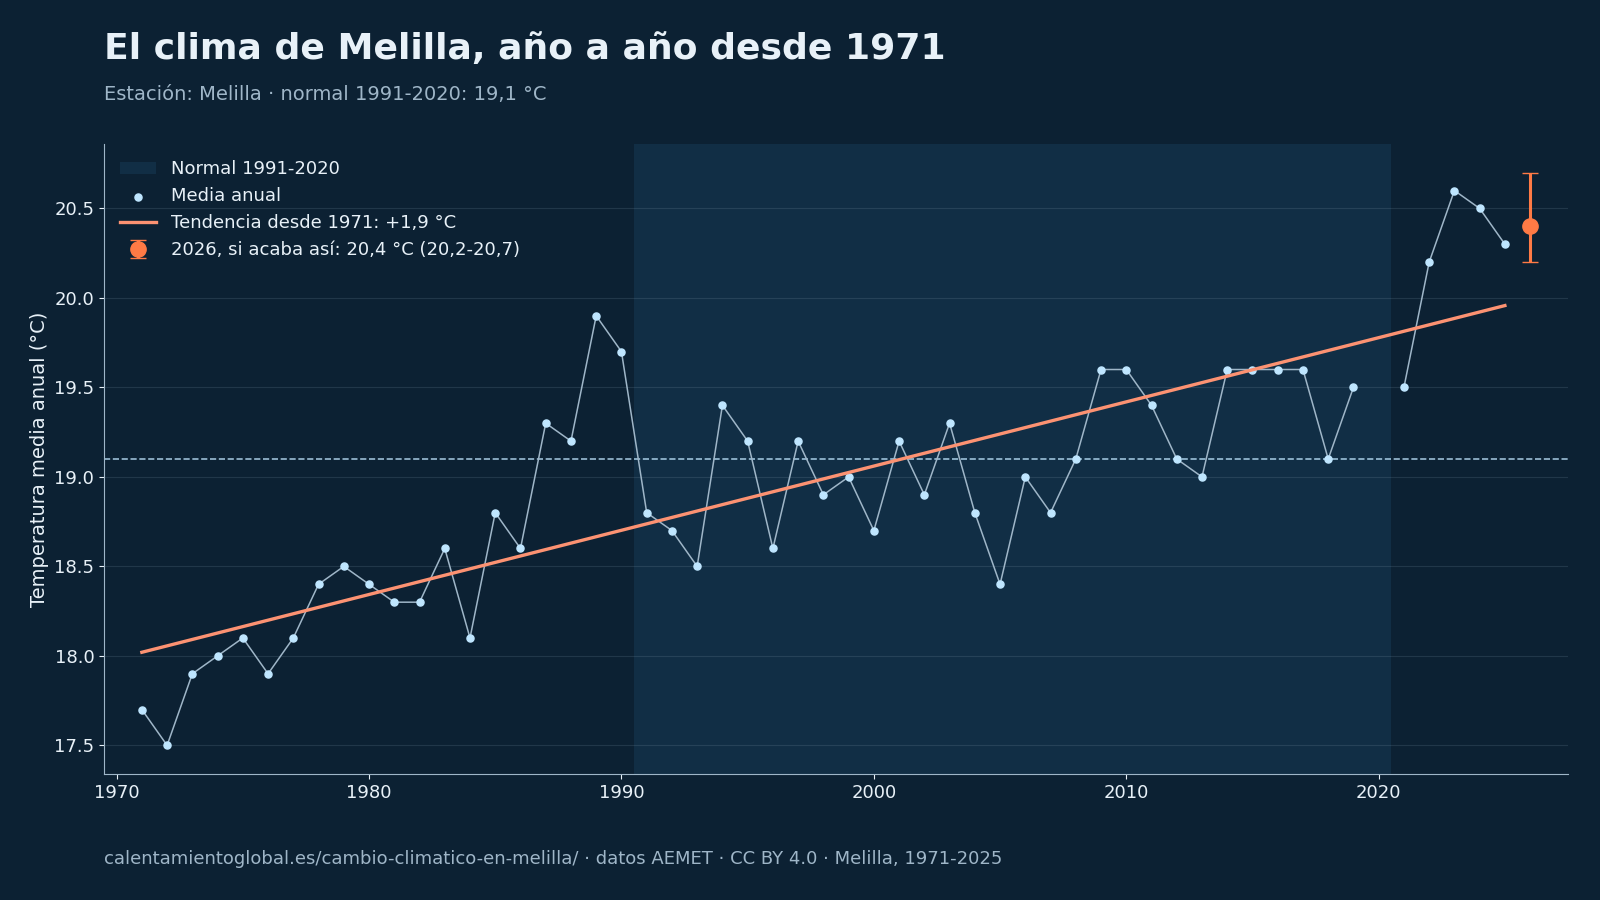

Source data for this figure (header and first rows):
# Fuente: AEMET, cálculo de calentamientoglobal.es, CC BY 4.0, https://calentamientoglobal.es/cambio-cl…
anio, tm, tx, tn, anomalia, p
1971, 17.7, 20.9, 14.4, -1.4, 544.5
1972, 17.5, 20.9, 14.2, -1.6, 426.8
1973, 17.9, 21.2, 14.6, -1.2, 510.3
1974, 18.0, 21.3, 14.6, -1.1, 202.7
1975, 18.1, 21.6, 14.7, -1.0, 352.7
1976, 17.9, 21.3, 14.5, -1.2, 694.3
1977, 18.1, 21.5, 14.8, -1.0, 279.1
1978, 18.4, 21.7, 15.0, -0.7, 355.6
1979, 18.5, 21.9, 15.2, -0.6, 307.6
1980, 18.4, 21.8, 14.9, -0.7, 377.2
1981, 18.3, 21.8, 14.8, -0.8, 236.4
1982, 18.3, 21.6, 15.1, -0.8, 343.4
1983, 18.6, 21.6, 15.5, -0.5, 177.0
1984, 18.1, 21.1, 15.1, -1.0, 283.2
1985, 18.8, 21.9, 15.5, -0.3, 588.7
1986, 18.6, 22.0, 15.2, -0.5, 385.0
1987, 19.3, 22.8, 15.9, 0.2, 242.0
1988, 19.2, 22.9, 15.5, 0.1, 320.8
1989, 19.9, 23.8, 15.9, 0.8, 415.3
1990, 19.7, 23.6, 15.9, 0.6, 425.0
1991, 18.8, 22.8, 14.9, -0.3, 346.1
1992, 18.7, 22.6, 14.7, -0.4, 587.2
1993, 18.5, 22.2, 14.7, -0.6, 479.6
1994, 19.4, 23.2, 15.7, 0.3, 316.5
1995, 19.2, 22.7, 15.6, 0.1, 380.0
1996, 18.6, 21.8, 15.4, -0.5, 383.0
1997, 19.2, 22.2, 16.3, 0.1, 341.2
1998, 18.9, 21.9, 15.9, -0.2, 198.6
1999, 19.0, 22.1, 15.8, -0.1, 267.3
2000, 18.7, 21.9, 15.6, -0.4, 332.3
2001, 19.2, 22.5, 16.0, 0.1, 367.1
2002, 18.9, 22.2, 15.6, -0.2, 366.6
2003, 19.3, 22.6, 16.0, 0.2, 653.2
2004, 18.8, 22.1, 15.6, -0.3, 411.8
2005, 18.4, 21.5, 15.3, -0.7, 339.4
2006, 19.0, 22.1, 15.9, -0.1, 390.4
2007, 18.8, 21.9, 15.6, -0.3, 564.9
2008, 19.1, 22.4, 15.9, 0.0, 768.8
2009, 19.6, 22.9, 16.3, 0.5, 271.3
2010, 19.6, 22.7, 16.4, 0.5, 482.0
2011, 19.4, 22.5, 16.2, 0.3, 273.6
2012, 19.1, 22.3, 15.9, 0.0, 357.3
2013, 19.0, 22.0, 15.9, -0.1, 258.2
2014, 19.6, 22.8, 16.4, 0.5, 224.2
2015, 19.6, 22.8, 16.4, 0.5, 341.7
2016, 19.6, 22.6, 16.6, 0.5, 333.1
2017, 19.6, 22.8, 16.3, 0.5, 239.7
2018, 19.1, 22.3, 15.7, 0.0, 409.5
2019, 19.5, 22.8, 16.3, 0.4, 258.7
2021, 19.5, 22.7, 16.3, 0.4, 271.6
2022, 20.2, 23.4, 16.9, 1.1, 261.8
2023, 20.6, 24.1, 17.2, 1.5, 221.0
2024, 20.5, 23.8, 17.1, 1.4, 149.0
2025, 20.3, 23.7, 16.9, 1.2, 319.0
